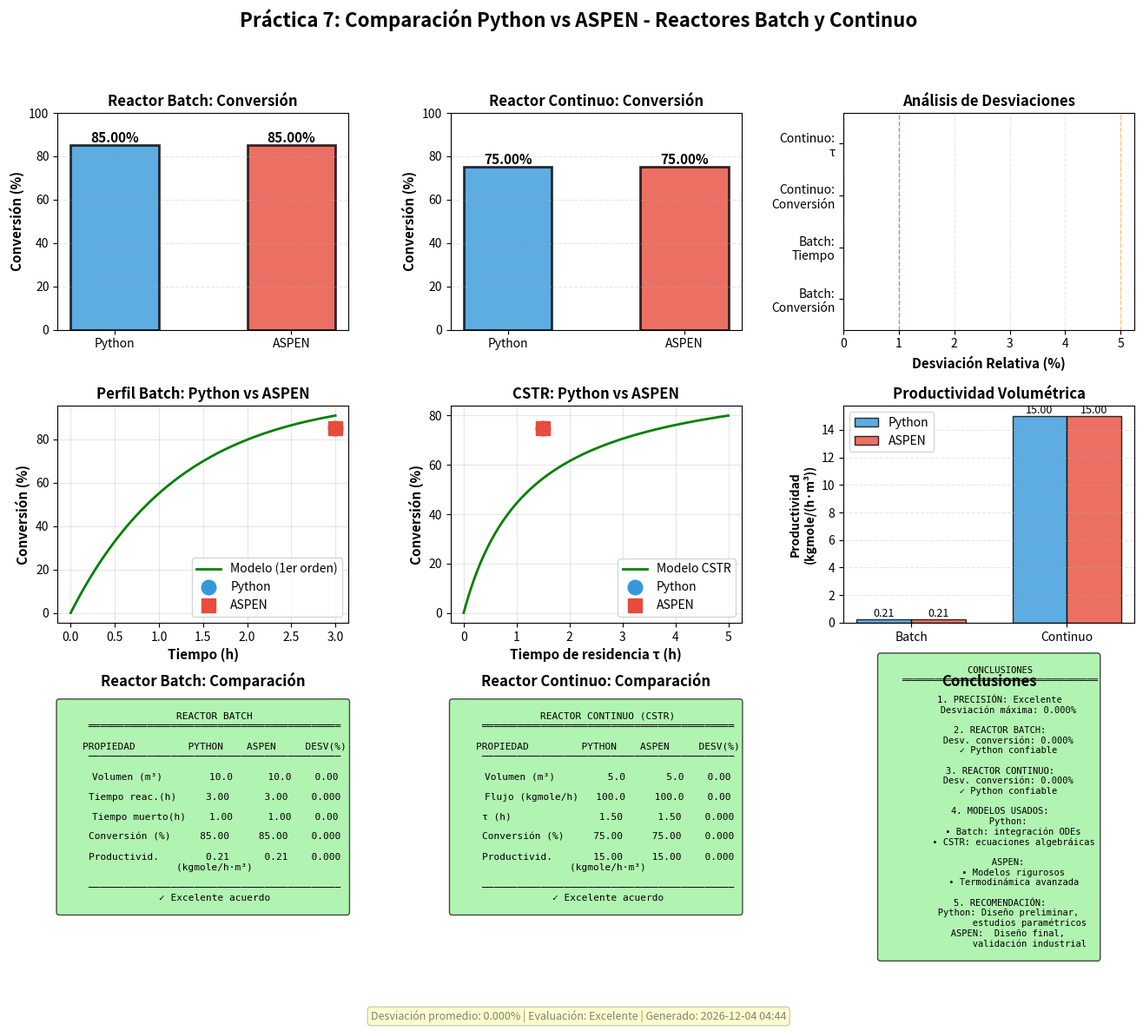

Generate this figure with matplotlib: (Note: this script raises an exception after producing the figure.)
#!/usr/bin/env python3
# -*- coding: utf-8 -*-
"""
Práctica 7: Comparación Python Puro vs ASPEN - Batch vs Continuo
=================================================================

Compara los resultados de reactores Batch vs Continuo calculados con
Python puro vs ASPEN HYSYS.

Autor: Salas-García, et. al
Fecha: 2025-01-15
"""

import matplotlib.pyplot as plt
import numpy as np
from datetime import datetime
import json
import os

def main():
    """Genera visualización comparativa Python vs ASPEN para Batch vs Continuo"""

    print("="*60)
    print("VISUALIZACIÓN: COMPARACIÓN PYTHON vs ASPEN - BATCH/CONTINUO")
    print("="*60)

    # Cargar datos
    aspen_file = '/home/user/aspen_python_API/practica7/resultados_aspen.json'
    python_file = '/home/user/aspen_python_API/practica7/resultados_python.json'

    if os.path.exists(aspen_file):
        try:
            with open(aspen_file, 'r') as f:
                data_aspen = json.load(f)
            print("   ✓ Datos ASPEN cargados")
        except:
            print("   ⚠ Error cargando ASPEN, usando referencia")
            data_aspen = get_reference_aspen()
    else:
        print("   ⚠ Archivo ASPEN no existe, usando referencia")
        data_aspen = get_reference_aspen()

    if os.path.exists(python_file):
        try:
            with open(python_file, 'r') as f:
                data_python = json.load(f)
            print("   ✓ Datos Python cargados")
        except:
            print("   ⚠ Error cargando Python, usando referencia")
            data_python = get_reference_python()
    else:
        print("   ⚠ Archivo Python no existe, usando referencia")
        data_python = get_reference_python()

    # Extraer datos
    batch_py = data_python.get('batch', {})
    batch_asp = data_aspen.get('batch', {})
    cont_py = data_python.get('continuo', {})
    cont_asp = data_aspen.get('continuo', {})

    # Crear figura
    fig = plt.figure(figsize=(16, 12))
    gs = fig.add_gridspec(3, 3, hspace=0.35, wspace=0.35)

    fig.suptitle('Práctica 7: Comparación Python vs ASPEN - Reactores Batch y Continuo',
                 fontsize=16, fontweight='bold')

    # ========== Subplot 1: Conversión Batch ==========
    ax1 = fig.add_subplot(gs[0, 0])

    methods = ['Python', 'ASPEN']
    conv_batch_py = batch_py.get('conversion', 0.85) * 100
    conv_batch_asp = batch_asp.get('conversion', 0.85) * 100
    conversions_batch = [conv_batch_py, conv_batch_asp]
    colors = ['#3498db', '#e74c3c']

    bars = ax1.bar(methods, conversions_batch, color=colors, alpha=0.8,
                   edgecolor='black', linewidth=2, width=0.5)

    ax1.set_ylabel('Conversión (%)', fontweight='bold', fontsize=11)
    ax1.set_title('Reactor Batch: Conversión', fontsize=12, fontweight='bold')
    ax1.grid(axis='y', alpha=0.3, linestyle='--')
    ax1.set_ylim([0, 100])

    # Valores sobre barras
    for bar, val in zip(bars, conversions_batch):
        height = bar.get_height()
        ax1.text(bar.get_x() + bar.get_width()/2., height,
                f'{val:.2f}%', ha='center', va='bottom',
                fontsize=11, fontweight='bold')

    # ========== Subplot 2: Conversión Continuo ==========
    ax2 = fig.add_subplot(gs[0, 1])

    conv_cont_py = cont_py.get('conversion', 0.75) * 100
    conv_cont_asp = cont_asp.get('conversion', 0.75) * 100
    conversions_cont = [conv_cont_py, conv_cont_asp]

    bars = ax2.bar(methods, conversions_cont, color=colors, alpha=0.8,
                   edgecolor='black', linewidth=2, width=0.5)

    ax2.set_ylabel('Conversión (%)', fontweight='bold', fontsize=11)
    ax2.set_title('Reactor Continuo: Conversión', fontsize=12, fontweight='bold')
    ax2.grid(axis='y', alpha=0.3, linestyle='--')
    ax2.set_ylim([0, 100])

    # Valores sobre barras
    for bar, val in zip(bars, conversions_cont):
        height = bar.get_height()
        ax2.text(bar.get_x() + bar.get_width()/2., height,
                f'{val:.2f}%', ha='center', va='bottom',
                fontsize=11, fontweight='bold')

    # ========== Subplot 3: Desviaciones ==========
    ax3 = fig.add_subplot(gs[0, 2])

    # Calcular desviaciones
    dev_batch_X = abs(conv_batch_py - conv_batch_asp) / conv_batch_asp * 100
    dev_cont_X = abs(conv_cont_py - conv_cont_asp) / conv_cont_asp * 100

    # Tiempo
    t_batch_py = batch_py.get('tiempo_h', 3.0)
    t_batch_asp = batch_asp.get('tiempo_h', 3.0)
    dev_batch_t = abs(t_batch_py - t_batch_asp) / t_batch_asp * 100

    tau_cont_py = cont_py.get('tau_h', 1.5)
    tau_cont_asp = cont_asp.get('tau_h', 1.5)
    dev_cont_tau = abs(tau_cont_py - tau_cont_asp) / tau_cont_asp * 100

    properties = ['Batch:\nConversión', 'Batch:\nTiempo', 'Continuo:\nConversión', 'Continuo:\nτ']
    deviations = [dev_batch_X, dev_batch_t, dev_cont_X, dev_cont_tau]
    colors_dev = ['#2ecc71' if d < 1 else '#f39c12' if d < 5 else '#e74c3c' for d in deviations]

    bars_dev = ax3.barh(properties, deviations, color=colors_dev, alpha=0.8,
                        edgecolor='black', linewidth=1.5)

    ax3.set_xlabel('Desviación Relativa (%)', fontweight='bold', fontsize=11)
    ax3.set_title('Análisis de Desviaciones', fontsize=12, fontweight='bold')
    ax3.grid(axis='x', alpha=0.3, linestyle='--')
    ax3.axvline(x=1, color='green', linestyle='--', linewidth=1, alpha=0.5)
    ax3.axvline(x=5, color='orange', linestyle='--', linewidth=1, alpha=0.5)

    # Valores
    for bar, val in zip(bars_dev, deviations):
        width_bar = bar.get_width()
        if width_bar > 0.01:
            ax3.text(width_bar, bar.get_y() + bar.get_height()/2.,
                    f' {val:.3f}%', ha='left', va='center', fontsize=9, fontweight='bold')

    # ========== Subplot 4: Perfil Batch - Python vs ASPEN ==========
    ax4 = fig.add_subplot(gs[1, 0])

    # Perfil de conversión en batch
    t_batch = np.linspace(0, max(t_batch_py, t_batch_asp), 100)
    k = data_python.get('cinetica', {}).get('k', 0.8)

    # Simulación (1er orden): X = 1 - exp(-k·t)
    X_batch_curve = 1 - np.exp(-k * t_batch)

    ax4.plot(t_batch, X_batch_curve * 100, 'g-', linewidth=2, label='Modelo (1er orden)')
    ax4.plot(t_batch_py, conv_batch_py, 'o', markersize=12, color='#3498db',
            label='Python', zorder=5)
    ax4.plot(t_batch_asp, conv_batch_asp, 's', markersize=12, color='#e74c3c',
            label='ASPEN', zorder=5)

    ax4.set_xlabel('Tiempo (h)', fontweight='bold', fontsize=11)
    ax4.set_ylabel('Conversión (%)', fontweight='bold', fontsize=11)
    ax4.set_title('Perfil Batch: Python vs ASPEN', fontsize=12, fontweight='bold')
    ax4.legend(fontsize=10)
    ax4.grid(True, alpha=0.3)

    # ========== Subplot 5: Conversión vs τ (Continuo) ==========
    ax5 = fig.add_subplot(gs[1, 1])

    # Perfil CSTR: X = k·τ / (1 + k·τ)
    tau_range = np.linspace(0, 5, 100)
    X_cstr_curve = (k * tau_range) / (1 + k * tau_range)

    ax5.plot(tau_range, X_cstr_curve * 100, 'g-', linewidth=2, label='Modelo CSTR')
    ax5.plot(tau_cont_py, conv_cont_py, 'o', markersize=12, color='#3498db',
            label='Python', zorder=5)
    ax5.plot(tau_cont_asp, conv_cont_asp, 's', markersize=12, color='#e74c3c',
            label='ASPEN', zorder=5)

    ax5.set_xlabel('Tiempo de residencia τ (h)', fontweight='bold', fontsize=11)
    ax5.set_ylabel('Conversión (%)', fontweight='bold', fontsize=11)
    ax5.set_title('CSTR: Python vs ASPEN', fontsize=12, fontweight='bold')
    ax5.legend(fontsize=10)
    ax5.grid(True, alpha=0.3)

    # ========== Subplot 6: Productividad ==========
    ax6 = fig.add_subplot(gs[1, 2])

    # Calcular productividad
    # Batch
    t_total_batch_py = t_batch_py + batch_py.get('tiempo_muerto_h', 1.0)
    t_total_batch_asp = t_batch_asp + batch_asp.get('tiempo_muerto_h', 1.0)

    F_batch_equiv_py = batch_py.get('volumen_m3', 10.0) / t_total_batch_py
    F_batch_equiv_asp = batch_asp.get('volumen_m3', 10.0) / t_total_batch_asp

    Prod_batch_py = F_batch_equiv_py * batch_py.get('conversion', 0.85) / batch_py.get('volumen_m3', 10.0)
    Prod_batch_asp = F_batch_equiv_asp * batch_asp.get('conversion', 0.85) / batch_asp.get('volumen_m3', 10.0)

    # Continuo
    F_cont_py = cont_py.get('F_kgmoleh', 100.0)
    F_cont_asp = cont_asp.get('F_kgmoleh', 100.0)

    Prod_cont_py = F_cont_py * cont_py.get('conversion', 0.75) / cont_py.get('volumen_m3', 5.0)
    Prod_cont_asp = F_cont_asp * cont_asp.get('conversion', 0.75) / cont_asp.get('volumen_m3', 5.0)

    # Graficar
    x_pos = np.arange(2)
    width = 0.35

    prod_py = [Prod_batch_py, Prod_cont_py]
    prod_asp = [Prod_batch_asp, Prod_cont_asp]

    bars1 = ax6.bar(x_pos - width/2, prod_py, width, label='Python',
                    color='#3498db', alpha=0.8, edgecolor='black')
    bars2 = ax6.bar(x_pos + width/2, prod_asp, width, label='ASPEN',
                    color='#e74c3c', alpha=0.8, edgecolor='black')

    ax6.set_ylabel('Productividad\n(kgmole/(h·m³))', fontweight='bold', fontsize=10)
    ax6.set_title('Productividad Volumétrica', fontsize=12, fontweight='bold')
    ax6.set_xticks(x_pos)
    ax6.set_xticklabels(['Batch', 'Continuo'])
    ax6.legend(fontsize=10)
    ax6.grid(axis='y', alpha=0.3, linestyle='--')

    # Valores
    for bars in [bars1, bars2]:
        for bar in bars:
            height = bar.get_height()
            ax6.text(bar.get_x() + bar.get_width()/2., height,
                    f'{height:.2f}', ha='center', va='bottom', fontsize=9)

    # ========== Subplot 7: Tabla Comparativa Batch ==========
    ax7 = fig.add_subplot(gs[2, 0])
    ax7.axis('off')
    ax7.set_title('Reactor Batch: Comparación', fontsize=12, fontweight='bold', pad=10)

    batch_table = f"""
    REACTOR BATCH
    ═══════════════════════════════════════════

    PROPIEDAD         PYTHON    ASPEN     DESV(%)
    ───────────────────────────────────────────

    Volumen (m³)      {batch_py.get('volumen_m3', 10.0):6.1f}    {batch_asp.get('volumen_m3', 10.0):6.1f}    0.00

    Tiempo reac.(h)   {t_batch_py:6.2f}    {t_batch_asp:6.2f}    {dev_batch_t:5.3f}

    Tiempo muerto(h)  {batch_py.get('tiempo_muerto_h', 1.0):6.2f}    {batch_asp.get('tiempo_muerto_h', 1.0):6.2f}    0.00

    Conversión (%)    {conv_batch_py:6.2f}    {conv_batch_asp:6.2f}    {dev_batch_X:5.3f}

    Productivid.      {Prod_batch_py:6.2f}    {Prod_batch_asp:6.2f}    {abs(Prod_batch_py-Prod_batch_asp)/Prod_batch_asp*100:5.3f}
    (kgmole/h·m³)

    ───────────────────────────────────────────
    {'✓ Excelente acuerdo' if dev_batch_X < 1 else '✓ Buen acuerdo' if dev_batch_X < 5 else '⚠ Revisar'}
    """

    color_batch = 'lightgreen' if dev_batch_X < 1 else 'lightyellow' if dev_batch_X < 5 else 'lightcoral'

    ax7.text(0.5, 0.5, batch_table, ha='center', va='center',
             fontsize=8, family='monospace',
             bbox=dict(boxstyle='round', facecolor=color_batch, alpha=0.7))

    # ========== Subplot 8: Tabla Comparativa Continuo ==========
    ax8 = fig.add_subplot(gs[2, 1])
    ax8.axis('off')
    ax8.set_title('Reactor Continuo: Comparación', fontsize=12, fontweight='bold', pad=10)

    cont_table = f"""
    REACTOR CONTINUO (CSTR)
    ═══════════════════════════════════════════

    PROPIEDAD         PYTHON    ASPEN     DESV(%)
    ───────────────────────────────────────────

    Volumen (m³)      {cont_py.get('volumen_m3', 5.0):6.1f}    {cont_asp.get('volumen_m3', 5.0):6.1f}    0.00

    Flujo (kgmole/h)  {F_cont_py:6.1f}    {F_cont_asp:6.1f}    0.00

    τ (h)             {tau_cont_py:6.2f}    {tau_cont_asp:6.2f}    {dev_cont_tau:5.3f}

    Conversión (%)    {conv_cont_py:6.2f}    {conv_cont_asp:6.2f}    {dev_cont_X:5.3f}

    Productivid.      {Prod_cont_py:6.2f}    {Prod_cont_asp:6.2f}    {abs(Prod_cont_py-Prod_cont_asp)/Prod_cont_asp*100:5.3f}
    (kgmole/h·m³)

    ───────────────────────────────────────────
    {'✓ Excelente acuerdo' if dev_cont_X < 1 else '✓ Buen acuerdo' if dev_cont_X < 5 else '⚠ Revisar'}
    """

    color_cont = 'lightgreen' if dev_cont_X < 1 else 'lightyellow' if dev_cont_X < 5 else 'lightcoral'

    ax8.text(0.5, 0.5, cont_table, ha='center', va='center',
             fontsize=8, family='monospace',
             bbox=dict(boxstyle='round', facecolor=color_cont, alpha=0.7))

    # ========== Subplot 9: Conclusiones ==========
    ax9 = fig.add_subplot(gs[2, 2])
    ax9.axis('off')
    ax9.set_title('Conclusiones', fontsize=12, fontweight='bold', pad=10)

    # Evaluación
    max_dev = max(dev_batch_X, dev_cont_X, dev_batch_t, dev_cont_tau)
    evaluation = "Excelente" if max_dev < 1 else "Buena" if max_dev < 5 else "Requiere revisión"
    color_eval = 'lightgreen' if max_dev < 1 else 'lightyellow' if max_dev < 5 else 'lightcoral'

    conclusions_text = f"""
    CONCLUSIONES
    ════════════════════════════════════

    1. PRECISIÓN: {evaluation}
       Desviación máxima: {max_dev:.3f}%

    2. REACTOR BATCH:
       Desv. conversión: {dev_batch_X:.3f}%
       {'✓ Python confiable' if dev_batch_X < 5 else '⚠ Revisar'}

    3. REACTOR CONTINUO:
       Desv. conversión: {dev_cont_X:.3f}%
       {'✓ Python confiable' if dev_cont_X < 5 else '⚠ Revisar'}

    4. MODELOS USADOS:
       Python:
         • Batch: integración ODEs
         • CSTR: ecuaciones algebráicas

       ASPEN:
         • Modelos rigurosos
         • Termodinámica avanzada

    5. RECOMENDACIÓN:
       Python: Diseño preliminar,
               estudios paramétricos
       ASPEN:  Diseño final,
               validación industrial
    """

    ax9.text(0.5, 0.5, conclusions_text, ha='center', va='center',
             fontsize=7.5, family='monospace',
             bbox=dict(boxstyle='round', facecolor=color_eval, alpha=0.7))

    # Nota al pie
    avg_dev = np.mean([dev_batch_X, dev_cont_X, dev_batch_t, dev_cont_tau])
    fig.text(0.5, 0.01,
             f'Desviación promedio: {avg_dev:.3f}% | Evaluación: {evaluation} | Generado: {datetime.now().strftime("%Y-%m-%d %H:%M")}',
             ha='center', fontsize=9, style='italic', color='gray',
             bbox=dict(boxstyle='round', facecolor='yellow', alpha=0.2))

    plt.tight_layout()

    # Guardar
    output_file = '/home/user/aspen_python_API/practica7/comparacion_batch_continuo.png'
    plt.savefig(output_file, dpi=300, bbox_inches='tight')
    print(f"\n✓ Gráfica guardada: {output_file}")

    # Mostrar
    plt.show()

    # Resumen en consola
    print("\n📊 RESUMEN DE COMPARACIÓN:")
    print(f"   BATCH:")
    print(f"     Desviación conversión: {dev_batch_X:.3f}%")
    print(f"   CONTINUO:")
    print(f"     Desviación conversión: {dev_cont_X:.3f}%")
    print(f"   Evaluación general:      {evaluation}")

    print("="*60)

def get_reference_aspen():
    """Datos de referencia ASPEN"""
    return {
        'batch': {
            'tipo': 'Batch',
            'volumen_m3': 10.0,
            'T_C': 80.0,
            'tiempo_h': 3.0,
            'tiempo_muerto_h': 1.0,
            'conversion': 0.85
        },
        'continuo': {
            'tipo': 'CSTR',
            'volumen_m3': 5.0,
            'T_C': 80.0,
            'tau_h': 1.5,
            'F_kgmoleh': 100.0,
            'conversion': 0.75
        },
        'cinetica': {
            'k': 0.8,
            'orden': 1
        }
    }

def get_reference_python():
    """Datos de referencia Python"""
    return {
        'batch': {
            'tipo': 'Batch',
            'volumen_m3': 10.0,
            'T_C': 80.0,
            'tiempo_h': 3.0,
            'tiempo_muerto_h': 1.0,
            'conversion': 0.85
        },
        'continuo': {
            'tipo': 'CSTR',
            'volumen_m3': 5.0,
            'T_C': 80.0,
            'tau_h': 1.5,
            'F_kgmoleh': 100.0,
            'conversion': 0.75
        },
        'cinetica': {
            'k': 0.8,
            'orden': 1
        },
        'method': 'Python (scipy.integrate.odeint + algebraic)'
    }

if __name__ == '__main__':
    main()
